Run: headless pygame with SDL's dummy video driver; simulated clock (each Clock.tick advances the game by its frame time, no real sleeping); random seed 0; keys injected as events and as key.get_pressed() state; no mouse input.
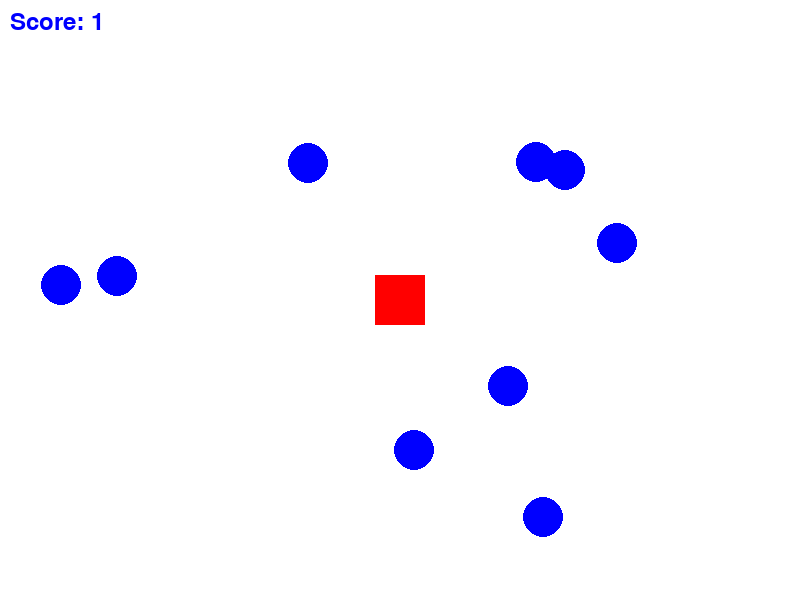
Frame 1 of 4 · flips 1–60 · no input
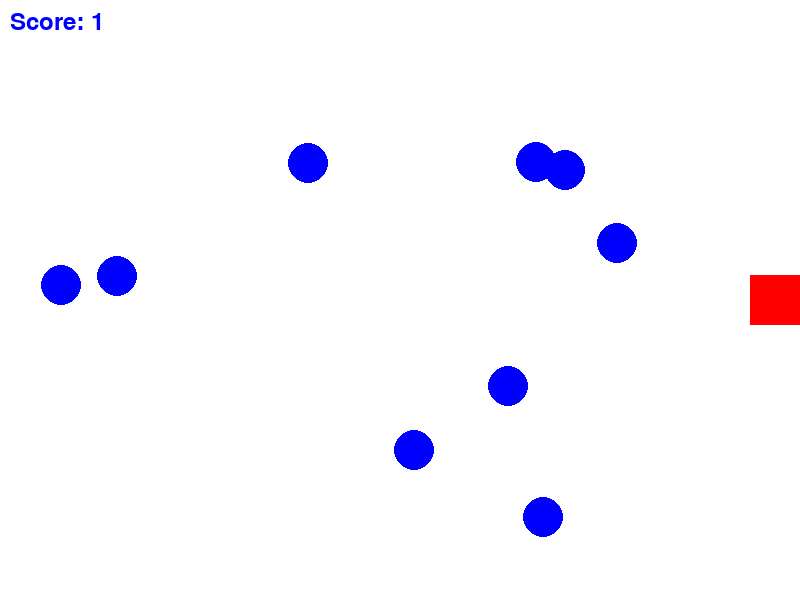
Frame 2 of 4 · flips 61–180 · tapped SPACE, RETURN · held RIGHT (→), D
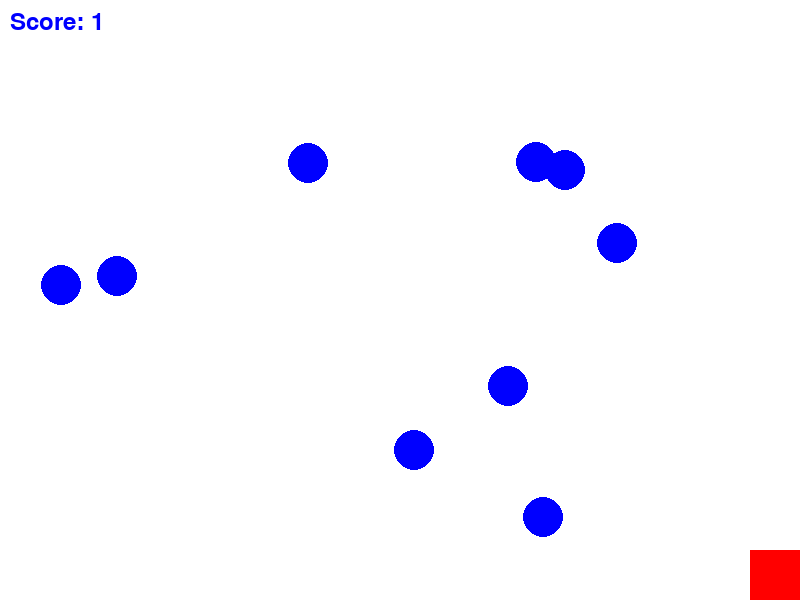
Frame 3 of 4 · flips 181–300 · held DOWN (↓), S
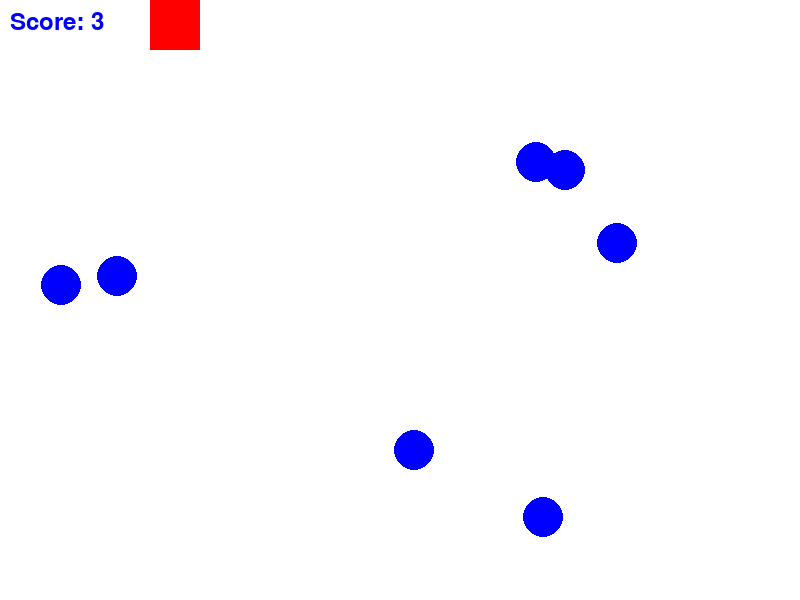
Frame 4 of 4 · flips 301–420 · held LEFT (←), A, UP (↑), W

The pygame program that drew these frames:

import pygame
import random

pygame.init()

WHITE = (255, 255, 255)
BLUE = (0, 0, 255)
RED = (255, 0, 0)

width, height = 800, 600
size = 50
radius = 40
interval_ms = 500
speed = 5

screen = pygame.display.set_mode((width, height))
pygame.display.set_caption("Збір кружечків")

player = pygame.Rect(0, 0, size, size)
player.center = (width // 2, height // 2)

circles = []
for _ in range(10):
    x = random.randint(0, width - size)
    y = random.randint(0, height - size)
    circles.append(pygame.Rect(x, y, radius, radius))

score = 0
font = pygame.font.Font(None, 36)

CREATE_CIRCLE = pygame.USEREVENT + 1
pygame.time.set_timer(CREATE_CIRCLE, interval_ms)

running = True
while running:
    for event in pygame.event.get():
        if event.type == pygame.QUIT:
            running = False
        elif event.type == CREATE_CIRCLE:
            x = random.randint(0, width - size)
            y = random.randint(0, height - size)
            circles.append(pygame.Rect(x, y, radius, radius))
        
    keys = pygame.key.get_pressed()
    if keys[pygame.K_UP]:
        player.y -= speed
        if player.y < 0:
            player.y = 0
    if keys[pygame.K_DOWN]:
        player.y += speed
        if player.y > height - size:
            player.y = height - size
    if keys[pygame.K_LEFT]:
        player.x -= speed
        if player.x < 0:
            player.x = 0
    if keys[pygame.K_RIGHT]:
        player.x += speed
        if player.x > width - size:
            player.x = width - size

    for circle in circles.copy():
        if player.colliderect(circle):
            circles.remove(circle)
            score += 1

    screen.fill(WHITE)
    
    for circle in circles:
        pygame.draw.ellipse(screen, BLUE, circle)

    pygame.draw.rect(screen, RED, player)

    score_text = font.render(f"Score: {score}", True, BLUE)
    screen.blit(score_text, (10, 10))

    pygame.display.flip()
    pygame.time.delay(25)    

pygame.quit()
